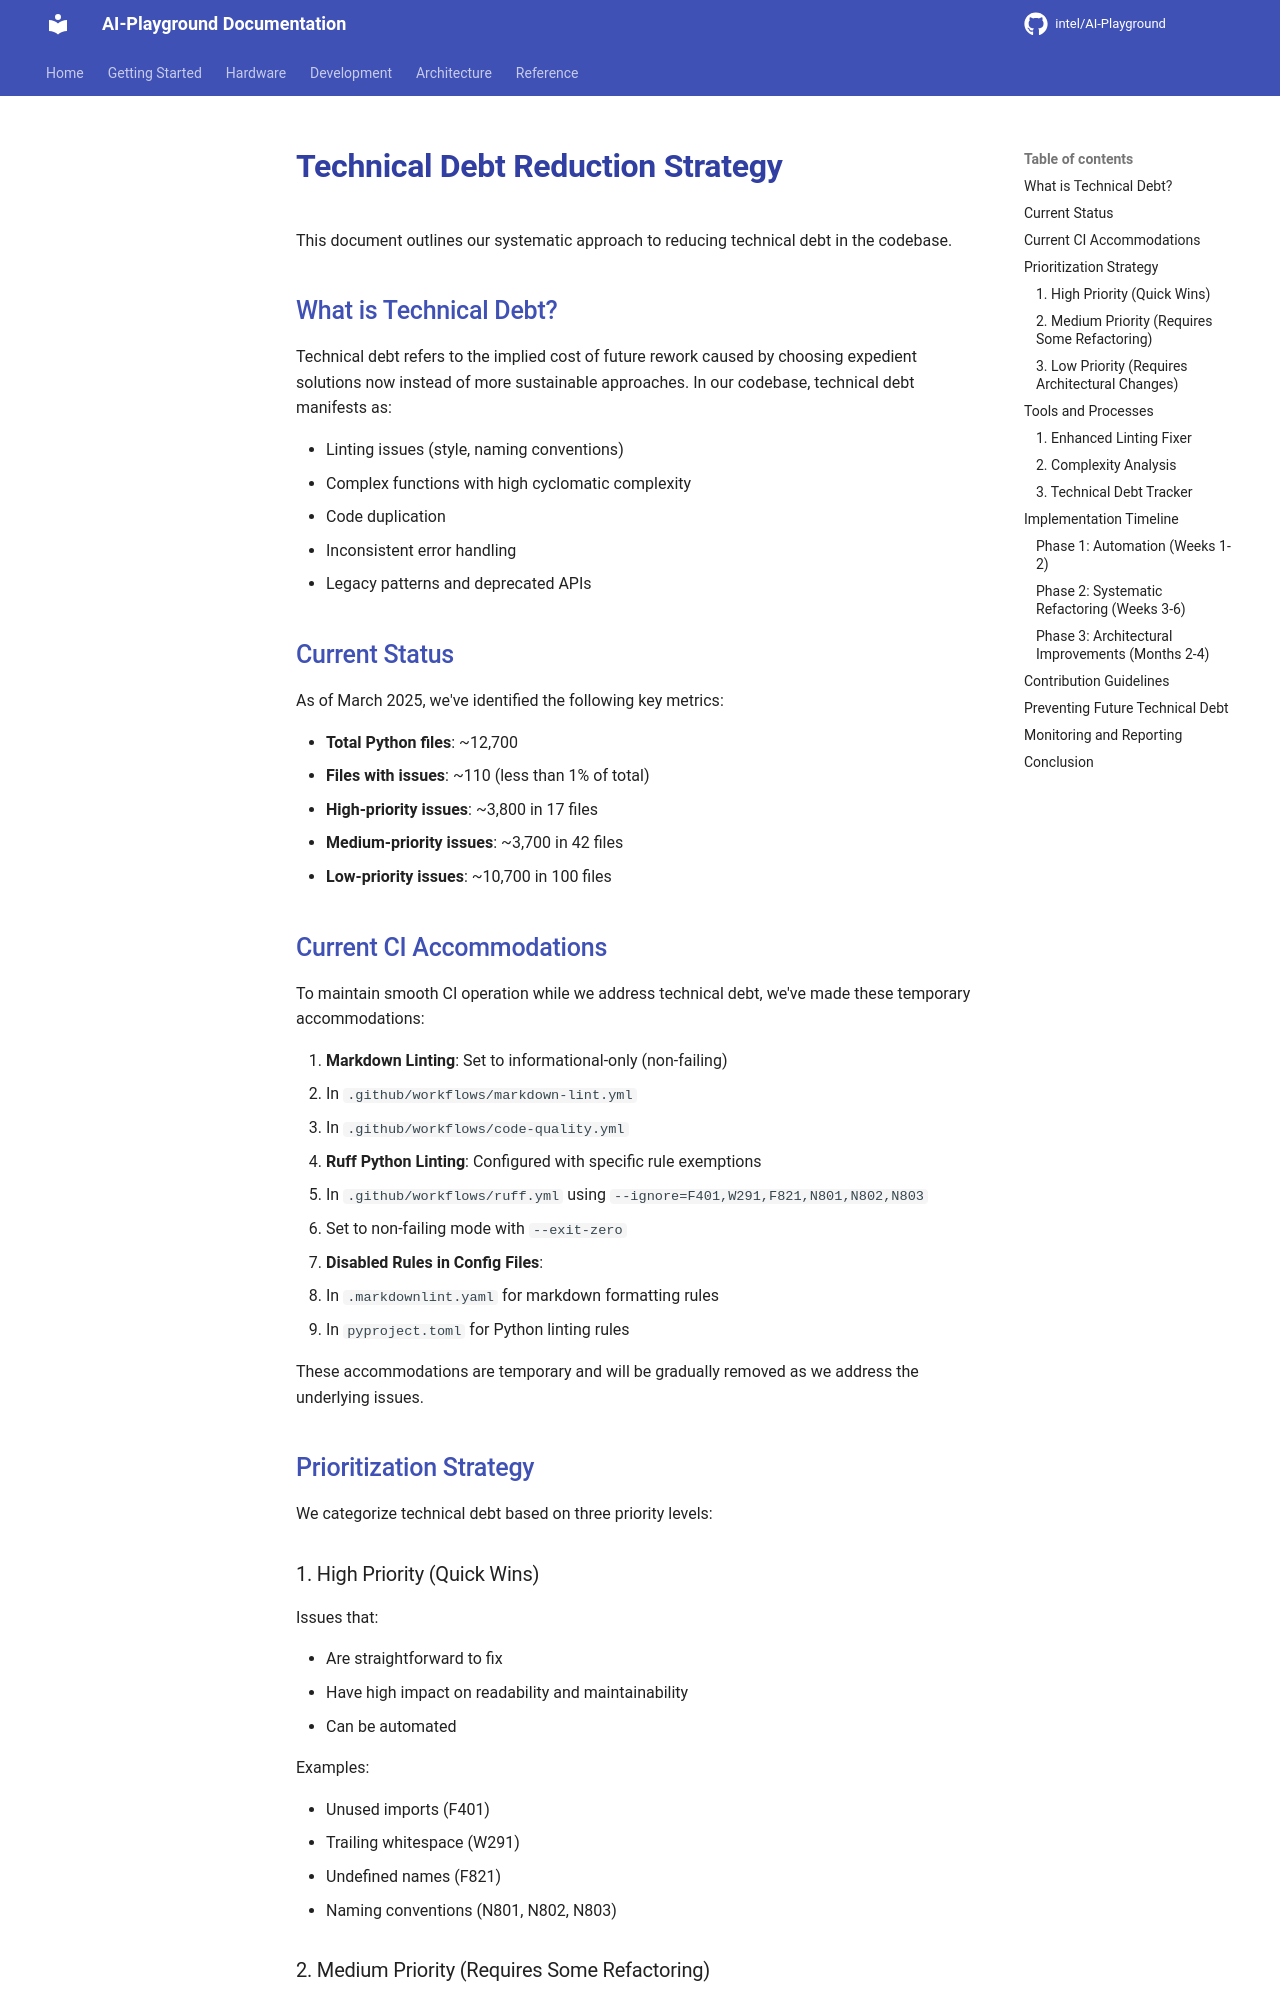

repository: zimm0140/AI-Playground · page: development/technical_debt/index.html · generator: mkdocs

# Technical Debt Reduction Strategy

This document outlines our systematic approach to reducing technical debt in the codebase.

## What is Technical Debt?

Technical debt refers to the implied cost of future rework caused by choosing expedient solutions now instead of more sustainable approaches. In our codebase, technical debt manifests as:

- Linting issues (style, naming conventions)
- Complex functions with high cyclomatic complexity
- Code duplication
- Inconsistent error handling
- Legacy patterns and deprecated APIs

## Current Status

As of March 2025, we've identified the following key metrics:

- **Total Python files**: ~12,700
- **Files with issues**: ~110 (less than 1% of total)
- **High-priority issues**: ~3,800 in 17 files
- **Medium-priority issues**: ~3,700 in 42 files
- **Low-priority issues**: ~10,700 in 100 files

## Current CI Accommodations

To maintain smooth CI operation while we address technical debt, we've made these temporary accommodations:

1. **Markdown Linting**: Set to informational-only (non-failing)
   - In `.github/workflows/markdown-lint.yml`
   - In `.github/workflows/code-quality.yml`

1. **Ruff Python Linting**: Configured with specific rule exemptions
   - In `.github/workflows/ruff.yml` using `--ignore=F401,W291,F821,N801,N802,N803`
   - Set to non-failing mode with `--exit-zero`

1. **Disabled Rules in Config Files**:
   - In `.markdownlint.yaml` for markdown formatting rules
   - In `pyproject.toml` for Python linting rules

These accommodations are temporary and will be gradually removed as we address the underlying issues.

## Prioritization Strategy

We categorize technical debt based on three priority levels:
